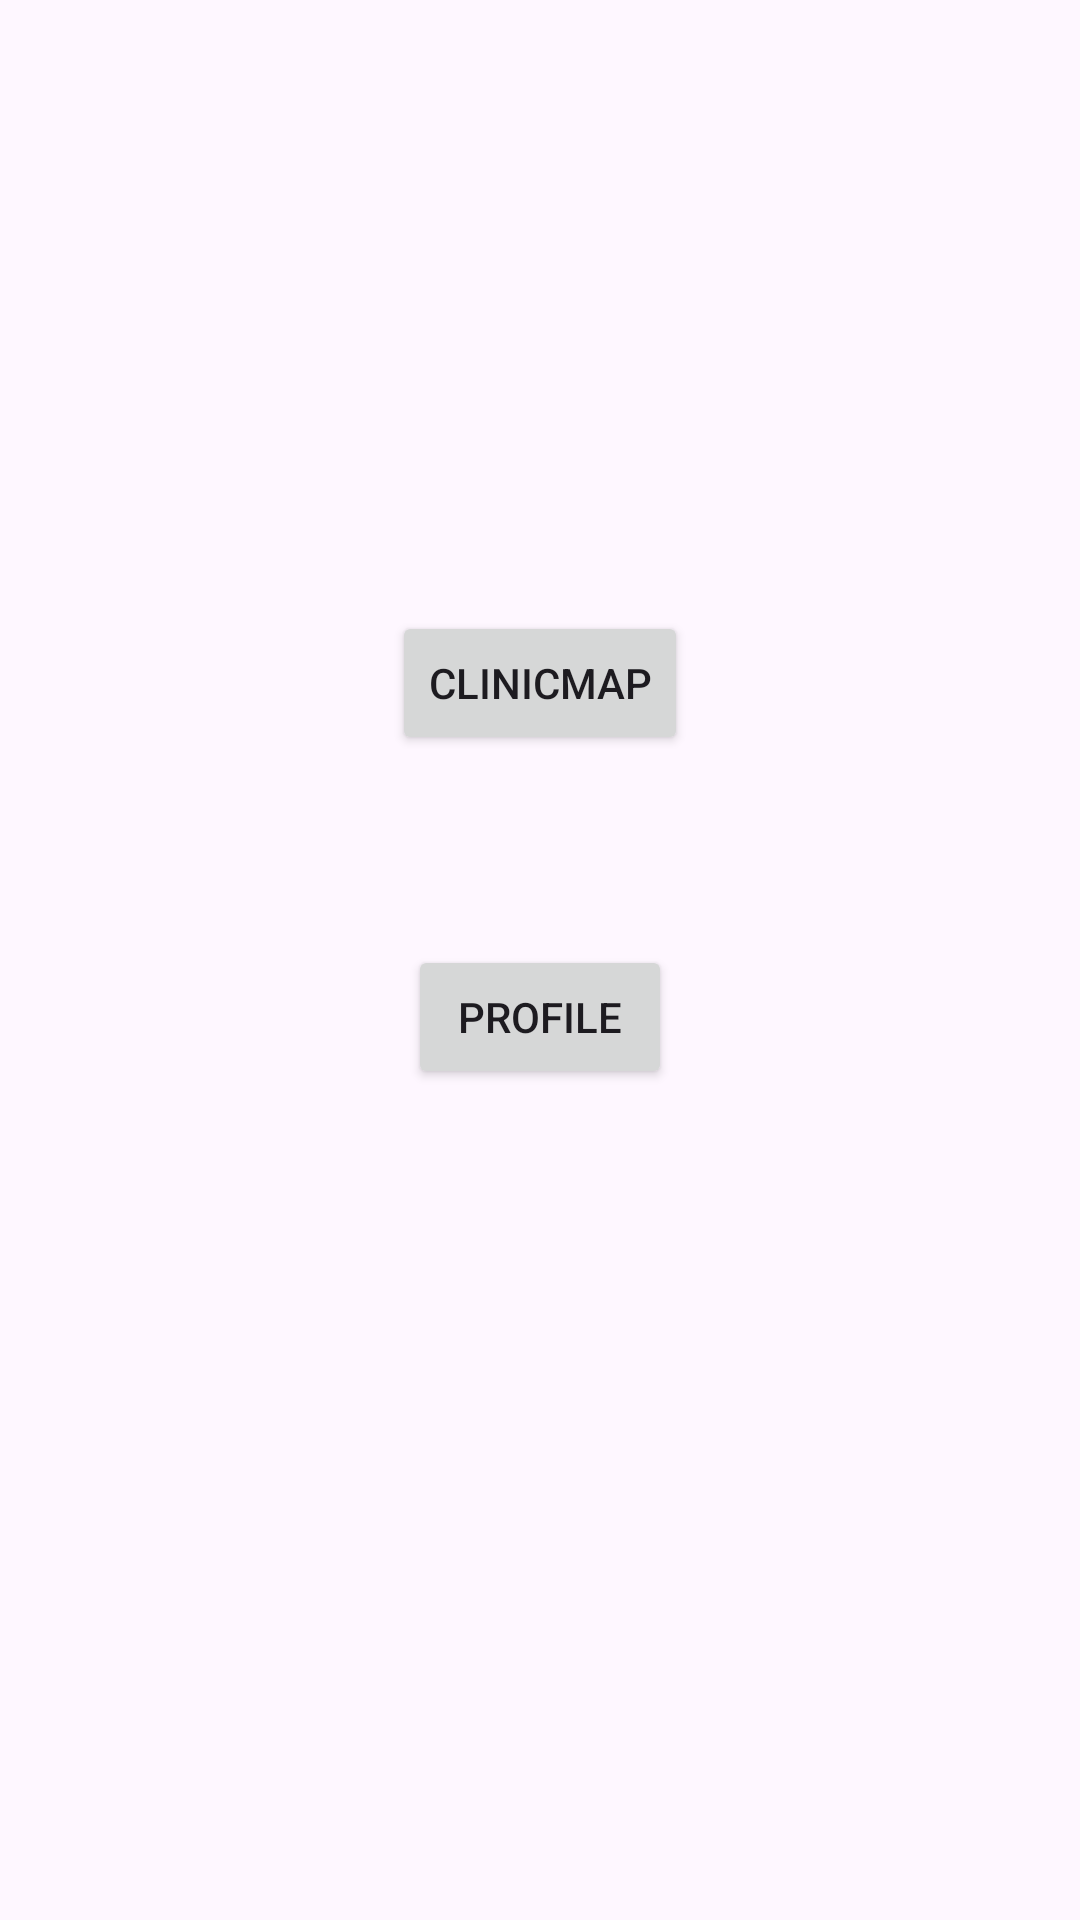

Layout XML and referenced resources for this Android screen:
<!-- AndroidManifest.xml: application theme Theme.HealthHubGUC -->
<!-- res/layout/activity_main.xml -->
<?xml version="1.0" encoding="utf-8"?>
<androidx.constraintlayout.widget.ConstraintLayout xmlns:android="http://schemas.android.com/apk/res/android"
    xmlns:app="http://schemas.android.com/apk/res-auto"
    xmlns:tools="http://schemas.android.com/tools"
    android:id="@+id/main"
    android:layout_width="match_parent"
    android:layout_height="match_parent"
    tools:context=".MainActivity">

    <Button
        android:id="@+id/campusMap"
        android:layout_width="wrap_content"
        android:layout_height="wrap_content"
        android:text="ClinicMap"
        app:layout_constraintBottom_toBottomOf="parent"
        app:layout_constraintEnd_toEndOf="parent"
        app:layout_constraintStart_toStartOf="parent"
        app:layout_constraintTop_toTopOf="parent"
        app:layout_constraintVertical_bias="0.344" />

    <Button
        android:id="@+id/Profile"
        android:layout_width="wrap_content"
        android:layout_height="wrap_content"
        android:text="Profile"
        app:layout_constraintBottom_toBottomOf="parent"
        app:layout_constraintEnd_toEndOf="parent"
        app:layout_constraintStart_toStartOf="parent"
        app:layout_constraintTop_toTopOf="parent"
        app:layout_constraintVertical_bias="0.532" />

</androidx.constraintlayout.widget.ConstraintLayout>
<!-- resources referenced by this layout -->
<resources>
  <style name="Theme.HealthHubGUC" parent="Base.Theme.HealthHubGUC" />
  <style name="Base.Theme.HealthHubGUC" parent="Theme.Material3.DayNight.NoActionBar">
          
          
      </style>
</resources>
